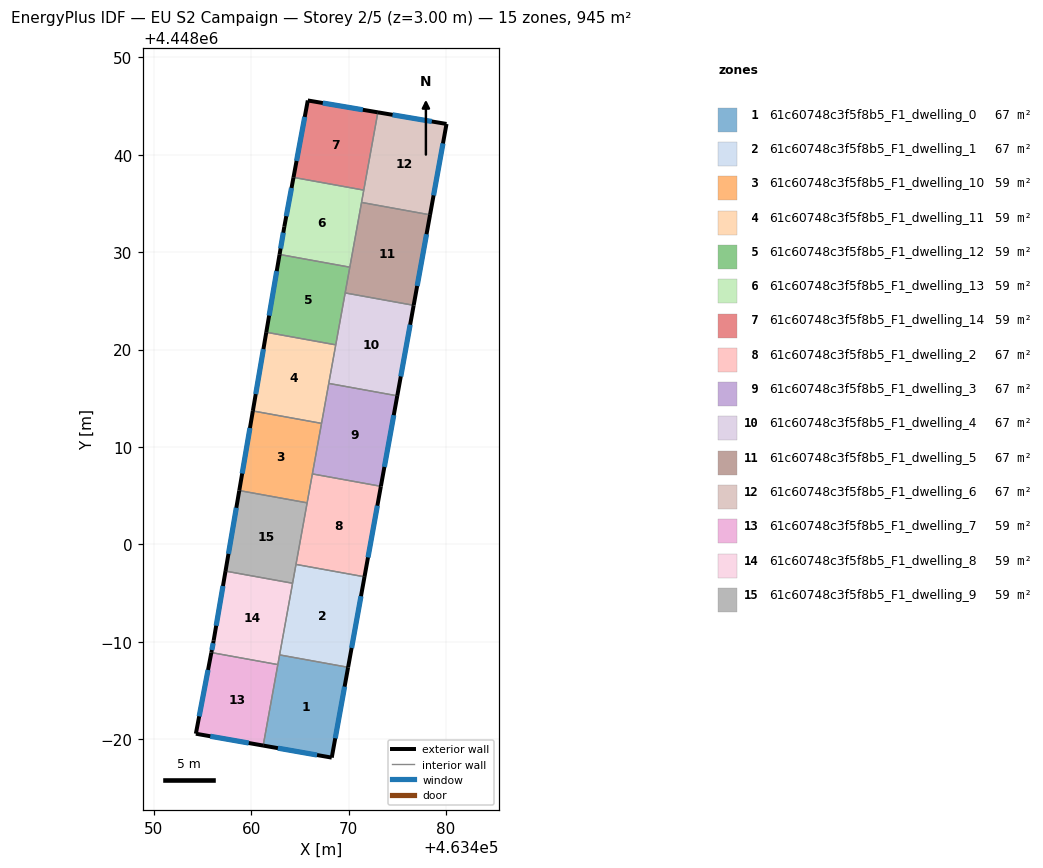
=== STOREY PLAN SPEC (per zone: floor XY polygon, exterior-wall plan segments, windows/doors) ===
zone 1: 61c60748c3f5f8b5_F1_dwelling_0  (67.5 m²)
  floor: (463469.96, 4447987.39) (463468.28, 4447978.12) (463461.24, 4447979.35) (463462.92, 4447988.66)
  exterior wall: (463468.28, 4447978.12) – (463469.96, 4447987.39)  [9.4 m]
    window: (463468.64, 4447980.10) – (463469.60, 4447985.40)  [9.2 m²]
  exterior wall: (463461.24, 4447979.35) – (463468.28, 4447978.12)  [7.1 m]
    window: (463462.74, 4447979.09) – (463466.77, 4447978.38)  [7.0 m²]
  interior walls: 3
zone 2: 61c60748c3f5f8b5_F1_dwelling_1  (67.5 m²)
  floor: (463471.64, 4447996.68) (463469.96, 4447987.39) (463462.92, 4447988.66) (463464.60, 4447997.95)
  exterior wall: (463469.96, 4447987.39) – (463471.64, 4447996.68)  [9.4 m]
    window: (463470.32, 4447989.38) – (463471.28, 4447994.69)  [9.3 m²]
  interior walls: 4
zone 3: 61c60748c3f5f8b5_F1_dwelling_10  (59.1 m²)
  floor: (463467.23, 4448012.43) (463465.75, 4448004.27) (463458.78, 4448005.53) (463460.18, 4448013.71)
  exterior wall: (463460.18, 4448013.71) – (463458.78, 4448005.53)  [8.3 m]
    window: (463459.88, 4448011.96) – (463459.08, 4448007.28)  [8.1 m²]
  interior walls: 4
zone 4: 61c60748c3f5f8b5_F1_dwelling_11  (59.0 m²)
  floor: (463468.69, 4448020.49) (463467.23, 4448012.43) (463460.18, 4448013.71) (463461.56, 4448021.79)
  exterior wall: (463461.56, 4448021.79) – (463460.18, 4448013.71)  [8.2 m]
    window: (463461.26, 4448020.05) – (463460.47, 4448015.44)  [8.0 m²]
  interior walls: 4
zone 5: 61c60748c3f5f8b5_F1_dwelling_12  (59.0 m²)
  floor: (463470.13, 4448028.47) (463468.69, 4448020.49) (463461.56, 4448021.79) (463462.92, 4448029.77)
  exterior wall: (463462.92, 4448029.77) – (463461.56, 4448021.79)  [8.1 m]
    window: (463462.63, 4448028.06) – (463461.85, 4448023.50)  [7.9 m²]
  interior walls: 4
zone 6: 61c60748c3f5f8b5_F1_dwelling_13  (59.0 m²)
  floor: (463471.56, 4448036.38) (463470.13, 4448028.47) (463462.92, 4448029.77) (463463.41, 4448032.62) (463464.35, 4448037.68)
  exterior wall: (463463.41, 4448032.62) – (463462.92, 4448029.77)  [2.9 m]
    window: (463463.30, 4448032.01) – (463463.02, 4448030.38)  [2.8 m²]
  exterior wall: (463464.35, 4448037.68) – (463463.41, 4448032.62)  [5.2 m]
    window: (463464.15, 4448036.60) – (463463.61, 4448033.70)  [5.1 m²]
  interior walls: 4
zone 7: 61c60748c3f5f8b5_F1_dwelling_14  (59.0 m²)
  floor: (463473.01, 4448044.36) (463471.56, 4448036.38) (463464.35, 4448037.68) (463465.82, 4448045.58)
  exterior wall: (463465.82, 4448045.58) – (463464.35, 4448037.68)  [8.0 m]
    window: (463465.50, 4448043.89) – (463464.66, 4448039.38)  [7.9 m²]
  exterior wall: (463473.01, 4448044.36) – (463465.82, 4448045.58)  [7.3 m]
    window: (463471.47, 4448044.62) – (463467.36, 4448045.32)  [7.2 m²]
  interior walls: 2
zone 8: 61c60748c3f5f8b5_F1_dwelling_2  (67.5 m²)
  floor: (463473.32, 4448005.97) (463471.64, 4447996.68) (463464.60, 4447997.95) (463466.29, 4448007.24)
  exterior wall: (463471.64, 4447996.68) – (463473.32, 4448005.97)  [9.4 m]
    window: (463472.00, 4447998.67) – (463472.96, 4448003.98)  [9.3 m²]
  interior walls: 4
zone 9: 61c60748c3f5f8b5_F1_dwelling_3  (67.5 m²)
  floor: (463475.00, 4448015.26) (463473.32, 4448005.97) (463466.29, 4448007.24) (463467.97, 4448016.53)
  exterior wall: (463473.32, 4448005.97) – (463475.00, 4448015.26)  [9.4 m]
    window: (463473.68, 4448007.96) – (463474.64, 4448013.27)  [9.3 m²]
  interior walls: 4
zone 10: 61c60748c3f5f8b5_F1_dwelling_4  (67.5 m²)
  floor: (463476.69, 4448024.55) (463475.00, 4448015.26) (463467.97, 4448016.53) (463469.65, 4448025.82)
  exterior wall: (463475.00, 4448015.26) – (463476.69, 4448024.55)  [9.4 m]
    window: (463475.36, 4448017.25) – (463476.33, 4448022.56)  [9.3 m²]
  interior walls: 4
zone 11: 61c60748c3f5f8b5_F1_dwelling_5  (67.5 m²)
  floor: (463478.37, 4448033.84) (463476.69, 4448024.55) (463469.65, 4448025.82) (463471.34, 4448035.11)
  exterior wall: (463476.69, 4448024.55) – (463478.37, 4448033.84)  [9.4 m]
    window: (463477.05, 4448026.54) – (463478.01, 4448031.85)  [9.3 m²]
  interior walls: 4
zone 12: 61c60748c3f5f8b5_F1_dwelling_6  (67.5 m²)
  floor: (463480.06, 4448043.17) (463478.37, 4448033.84) (463471.34, 4448035.11) (463473.01, 4448044.36)
  exterior wall: (463480.06, 4448043.17) – (463473.01, 4448044.36)  [7.1 m]
    window: (463478.55, 4448043.43) – (463474.52, 4448044.11)  [7.0 m²]
  exterior wall: (463478.37, 4448033.84) – (463480.06, 4448043.17)  [9.5 m]
    window: (463478.73, 4448035.84) – (463479.70, 4448041.17)  [9.3 m²]
  interior walls: 3
zone 13: 61c60748c3f5f8b5_F1_dwelling_7  (59.1 m²)
  floor: (463462.74, 4447987.67) (463461.24, 4447979.35) (463454.33, 4447980.57) (463455.92, 4447988.90)
  exterior wall: (463454.33, 4447980.57) – (463461.24, 4447979.35)  [7.0 m]
    window: (463455.81, 4447980.31) – (463459.76, 4447979.61)  [6.9 m²]
  exterior wall: (463455.92, 4447988.90) – (463454.33, 4447980.57)  [8.5 m]
    window: (463455.58, 4447987.12) – (463454.67, 4447982.35)  [8.3 m²]
  interior walls: 2
zone 14: 61c60748c3f5f8b5_F1_dwelling_8  (59.0 m²)
  floor: (463464.26, 4447996.02) (463462.74, 4447987.67) (463455.92, 4447988.90) (463456.15, 4447990.13) (463457.37, 4447997.26)
  exterior wall: (463456.15, 4447990.13) – (463455.92, 4447988.90)  [1.2 m]
    window: (463456.10, 4447989.87) – (463455.97, 4447989.16)  [1.2 m²]
  exterior wall: (463457.37, 4447997.26) – (463456.15, 4447990.13)  [7.2 m]
    window: (463457.11, 4447995.74) – (463456.41, 4447991.66)  [7.1 m²]
  interior walls: 4
zone 15: 61c60748c3f5f8b5_F1_dwelling_9  (59.0 m²)
  floor: (463465.75, 4448004.27) (463464.26, 4447996.02) (463457.37, 4447997.26) (463458.78, 4448005.53)
  exterior wall: (463458.78, 4448005.53) – (463457.37, 4447997.26)  [8.4 m]
    window: (463458.48, 4448003.76) – (463457.67, 4447999.04)  [8.2 m²]
  interior walls: 4

=== DERIVED (storey summary) ===
Building: EU S2 Campaign
Storey: 2 of 5  (floor level z = 3.00 m)
Storey gross floor area: 944.7 m²
Zones on this storey: 15
  - 61c60748c3f5f8b5_F1_dwelling_0: floor 67.5 m²; exterior wall 16.6 m (49.7 m²); 2 window(s) 16.2 m²; WWR 32.7%
  - 61c60748c3f5f8b5_F1_dwelling_1: floor 67.5 m²; exterior wall 9.4 m (28.3 m²); 1 window(s) 9.3 m²; WWR 32.7%
  - 61c60748c3f5f8b5_F1_dwelling_10: floor 59.1 m²; exterior wall 8.3 m (24.9 m²); 1 window(s) 8.1 m²; WWR 32.7%
  - 61c60748c3f5f8b5_F1_dwelling_11: floor 59.0 m²; exterior wall 8.2 m (24.6 m²); 1 window(s) 8.0 m²; WWR 32.7%
  - 61c60748c3f5f8b5_F1_dwelling_12: floor 59.0 m²; exterior wall 8.1 m (24.3 m²); 1 window(s) 7.9 m²; WWR 32.7%
  - 61c60748c3f5f8b5_F1_dwelling_13: floor 59.0 m²; exterior wall 8.0 m (24.1 m²); 2 window(s) 7.9 m²; WWR 32.7%
  - 61c60748c3f5f8b5_F1_dwelling_14: floor 59.0 m²; exterior wall 15.3 m (46.0 m²); 2 window(s) 15.0 m²; WWR 32.7%
  - 61c60748c3f5f8b5_F1_dwelling_2: floor 67.5 m²; exterior wall 9.4 m (28.3 m²); 1 window(s) 9.3 m²; WWR 32.7%
  - 61c60748c3f5f8b5_F1_dwelling_3: floor 67.5 m²; exterior wall 9.4 m (28.3 m²); 1 window(s) 9.3 m²; WWR 32.7%
  - 61c60748c3f5f8b5_F1_dwelling_4: floor 67.5 m²; exterior wall 9.4 m (28.3 m²); 1 window(s) 9.3 m²; WWR 32.7%
  - 61c60748c3f5f8b5_F1_dwelling_5: floor 67.5 m²; exterior wall 9.4 m (28.3 m²); 1 window(s) 9.3 m²; WWR 32.7%
  - 61c60748c3f5f8b5_F1_dwelling_6: floor 67.5 m²; exterior wall 16.6 m (49.9 m²); 2 window(s) 16.3 m²; WWR 32.7%
  - 61c60748c3f5f8b5_F1_dwelling_7: floor 59.1 m²; exterior wall 15.5 m (46.5 m²); 2 window(s) 15.2 m²; WWR 32.7%
  - 61c60748c3f5f8b5_F1_dwelling_8: floor 59.0 m²; exterior wall 8.5 m (25.5 m²); 2 window(s) 8.3 m²; WWR 32.7%
  - 61c60748c3f5f8b5_F1_dwelling_9: floor 59.0 m²; exterior wall 8.4 m (25.2 m²); 1 window(s) 8.2 m²; WWR 32.7%
Zone adjacency (shared interzone walls):
  - 61c60748c3f5f8b5_F1_dwelling_0 ↔ 61c60748c3f5f8b5_F1_dwelling_1
  - 61c60748c3f5f8b5_F1_dwelling_0 ↔ 61c60748c3f5f8b5_F1_dwelling_7
  - 61c60748c3f5f8b5_F1_dwelling_0 ↔ 61c60748c3f5f8b5_F1_dwelling_8
  - 61c60748c3f5f8b5_F1_dwelling_1 ↔ 61c60748c3f5f8b5_F1_dwelling_2
  - 61c60748c3f5f8b5_F1_dwelling_1 ↔ 61c60748c3f5f8b5_F1_dwelling_8
  - 61c60748c3f5f8b5_F1_dwelling_1 ↔ 61c60748c3f5f8b5_F1_dwelling_9
  - 61c60748c3f5f8b5_F1_dwelling_10 ↔ 61c60748c3f5f8b5_F1_dwelling_11
  - 61c60748c3f5f8b5_F1_dwelling_10 ↔ 61c60748c3f5f8b5_F1_dwelling_2
  - 61c60748c3f5f8b5_F1_dwelling_10 ↔ 61c60748c3f5f8b5_F1_dwelling_3
  - 61c60748c3f5f8b5_F1_dwelling_10 ↔ 61c60748c3f5f8b5_F1_dwelling_9
  - 61c60748c3f5f8b5_F1_dwelling_11 ↔ 61c60748c3f5f8b5_F1_dwelling_12
  - 61c60748c3f5f8b5_F1_dwelling_11 ↔ 61c60748c3f5f8b5_F1_dwelling_3
  - 61c60748c3f5f8b5_F1_dwelling_11 ↔ 61c60748c3f5f8b5_F1_dwelling_4
  - 61c60748c3f5f8b5_F1_dwelling_12 ↔ 61c60748c3f5f8b5_F1_dwelling_13
  - 61c60748c3f5f8b5_F1_dwelling_12 ↔ 61c60748c3f5f8b5_F1_dwelling_4
  - 61c60748c3f5f8b5_F1_dwelling_12 ↔ 61c60748c3f5f8b5_F1_dwelling_5
  - 61c60748c3f5f8b5_F1_dwelling_13 ↔ 61c60748c3f5f8b5_F1_dwelling_14
  - 61c60748c3f5f8b5_F1_dwelling_13 ↔ 61c60748c3f5f8b5_F1_dwelling_5
  - 61c60748c3f5f8b5_F1_dwelling_13 ↔ 61c60748c3f5f8b5_F1_dwelling_6
  - 61c60748c3f5f8b5_F1_dwelling_14 ↔ 61c60748c3f5f8b5_F1_dwelling_6
  - 61c60748c3f5f8b5_F1_dwelling_2 ↔ 61c60748c3f5f8b5_F1_dwelling_3
  - 61c60748c3f5f8b5_F1_dwelling_2 ↔ 61c60748c3f5f8b5_F1_dwelling_9
  - 61c60748c3f5f8b5_F1_dwelling_3 ↔ 61c60748c3f5f8b5_F1_dwelling_4
  - 61c60748c3f5f8b5_F1_dwelling_4 ↔ 61c60748c3f5f8b5_F1_dwelling_5
  - 61c60748c3f5f8b5_F1_dwelling_5 ↔ 61c60748c3f5f8b5_F1_dwelling_6
  - 61c60748c3f5f8b5_F1_dwelling_7 ↔ 61c60748c3f5f8b5_F1_dwelling_8
  - 61c60748c3f5f8b5_F1_dwelling_8 ↔ 61c60748c3f5f8b5_F1_dwelling_9